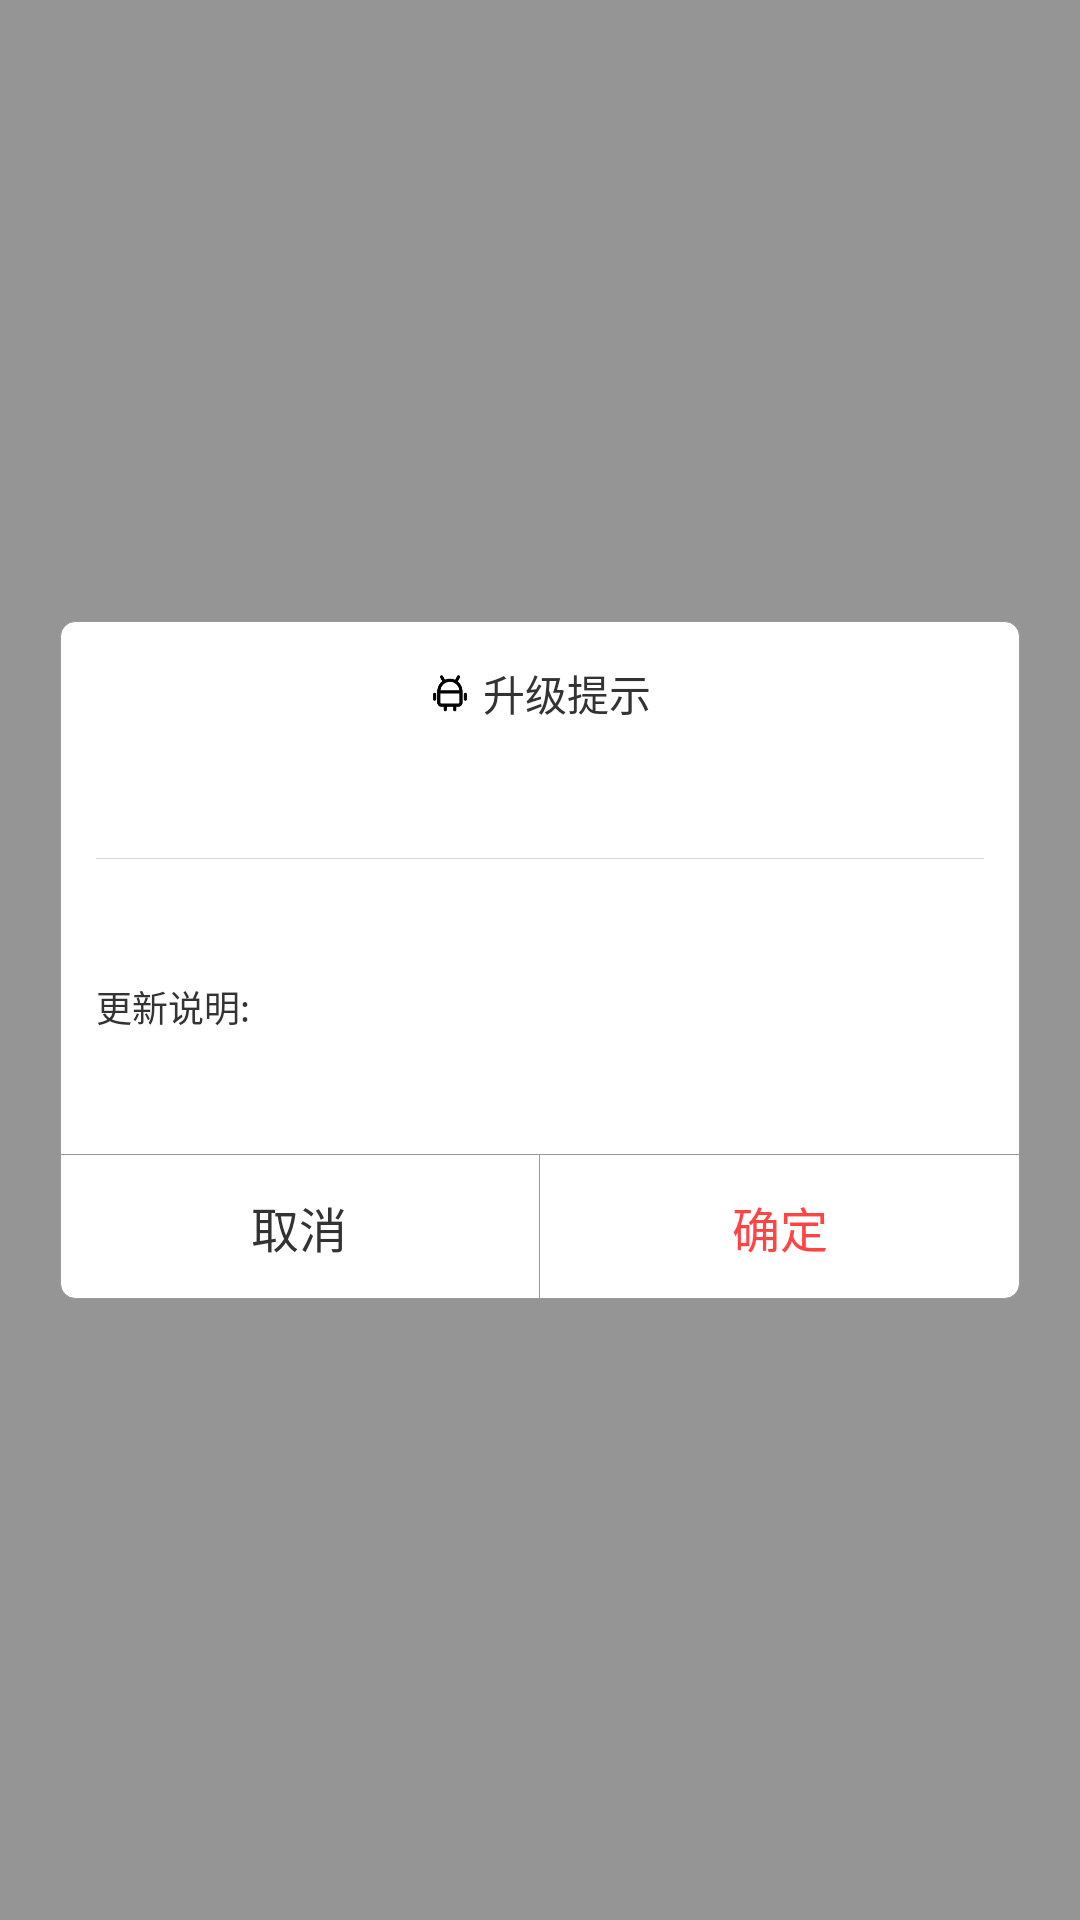

Layout XML and referenced resources for this Android screen:
<!-- AndroidManifest.xml: application theme AppTheme -->
<!-- res/layout/upgrade_dialog.xml -->
<?xml version="1.0" encoding="utf-8"?>
<LinearLayout xmlns:android="http://schemas.android.com/apk/res/android"
    xmlns:tools="http://schemas.android.com/tools"
    android:layout_width="match_parent"
    android:layout_height="match_parent"
    android:background="@color/colorBlack40"
    android:gravity="center"
    android:orientation="vertical">

    <LinearLayout
        android:layout_width="match_parent"
        android:layout_height="wrap_content"
        android:layout_marginStart="@dimen/d_20"
        android:layout_marginEnd="@dimen/d_20"
        android:background="@drawable/shape_update_bg"
        android:gravity="center_horizontal"
        android:orientation="vertical">

        <LinearLayout
            android:layout_width="wrap_content"
            android:layout_height="@dimen/title_height"
            android:gravity="center_vertical"
            android:orientation="horizontal">

            <ImageView
                android:layout_width="@dimen/d_14"
                android:layout_height="@dimen/d_14"
                android:src="@mipmap/ic_android" />

            <TextView
                android:layout_width="wrap_content"
                android:layout_height="wrap_content"
                android:layout_marginStart="@dimen/d_4"
                android:gravity="center_vertical"
                android:text="升级提示"
                android:textColor="@color/black"
                android:textSize="@dimen/sp14" />
        </LinearLayout>

        <TextView
            android:layout_width="wrap_content"
            android:layout_height="wrap_content"
            android:tag="beta_title"
            android:textColor="@color/black"
            android:textSize="@dimen/sp14"
            tools:text="玩Android1.0.0.4" />

        <View
            android:layout_width="match_parent"
            android:layout_height="1px"
            android:layout_marginStart="@dimen/d_12"
            android:layout_marginTop="@dimen/d_12"
            android:layout_marginEnd="@dimen/d_12"
            android:background="@color/line_color" />

        <TextView
            android:layout_width="match_parent"
            android:layout_height="wrap_content"
            android:padding="@dimen/d_12"
            android:tag="beta_upgrade_info"
            android:textColor="@color/gray_1"
            android:textSize="@dimen/sp12"
            tools:text="版本：1.0.2" />

        <TextView
            android:layout_width="match_parent"
            android:layout_height="wrap_content"
            android:paddingStart="@dimen/d_12"
            android:text="更新说明:"
            android:textColor="@color/black"
            android:textSize="@dimen/sp12" />

        <TextView
            android:layout_width="match_parent"
            android:layout_height="wrap_content"
            android:padding="@dimen/d_12"
            android:tag="beta_upgrade_feature"
            android:textColor="@color/black"
            android:textSize="@dimen/sp12"
            tools:text="版本：1.0.2" />
        <View
            android:layout_width="match_parent"
            android:layout_height="1px"
            android:background="@color/gray_1"/>
        <LinearLayout
            android:layout_width="match_parent"
            android:layout_height="@dimen/title_height">

            <TextView
                android:layout_width="0dp"
                android:layout_height="match_parent"
                android:layout_weight="1"
                android:gravity="center"
                android:tag="beta_cancel_button"
                android:text="@string/string_cancel"
                android:textColor="@color/black"
                android:textSize="@dimen/sp16" />
            <View
                android:layout_width="1px"
                android:layout_height="match_parent"
                android:background="@color/gray_1"/>
            <TextView
                android:layout_width="0dp"
                android:layout_height="match_parent"
                android:layout_weight="1"
                android:gravity="center"
                android:tag="beta_confirm_button"
                android:text="@string/string_confirm"
                android:textColor="@color/red"
                android:textSize="@dimen/sp16" />
        </LinearLayout>
    </LinearLayout>
</LinearLayout>
<!-- resources referenced by this layout -->
<resources>
  <color name="black">#333333</color>
  <color name="colorBlack40">#66000000</color>
  <color name="gray_1">#999999</color>
  <color name="line_color">#D8D8D8</color>
  <color name="red">#ff4444</color>
  <dimen name="d_12">12dp</dimen>
  <dimen name="d_14">14dp</dimen>
  <dimen name="d_20">20dp</dimen>
  <dimen name="d_4">4dp</dimen>
  <dimen name="sp12">12sp</dimen>
  <dimen name="sp14">14sp</dimen>
  <dimen name="sp16">16sp</dimen>
  <dimen name="title_height">48dp</dimen>
  <!-- drawable shape_update_bg (drawable) -->
  <?xml version="1.0" encoding="utf-8"?>
  <shape xmlns:android="http://schemas.android.com/apk/res/android">
  
      <solid android:color="@color/white"/>
      <corners android:radius="@dimen/d_5"/>
      <stroke android:color="@color/gray_1" android:width="1px"/>
  </shape>
  <!-- mipmap ic_android: png bitmap (mipmap-xhdpi, 2293 bytes) -->
  <string name="string_cancel">取消</string>
  <string name="string_confirm">确定</string>
  <style name="AppTheme" parent="Theme.AppCompat.Light.NoActionBar">
          
          <item name="colorPrimary">@color/colorPrimary</item>
          <item name="colorPrimaryDark">@color/colorPrimaryDark</item>
          <item name="colorAccent">@color/colorAccent</item>
          <item name="android:windowBackground">@color/backgroundColor</item>
      </style>
  <color name="white">#ffffff</color>
  <dimen name="d_5">5dp</dimen>
  <color name="colorPrimary">#008577</color>
  <color name="colorPrimaryDark">#00574B</color>
  <color name="colorAccent">#D81B60</color>
  <color name="backgroundColor">#f8f8f8</color>
</resources>
